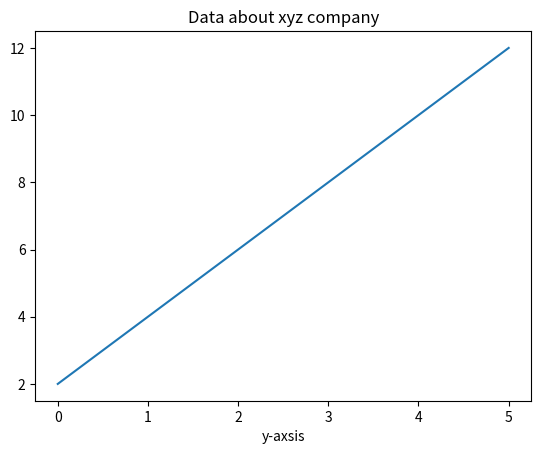

This chart was generated by the following Python code:
import matplotlib.pyplot as plt
import numpy as np
'''
x1 = np.array([0,1,2,3,4,5])
y1 = np.array([2,4,6,8,10,12])
x2 = np.array([3,4,5,6,7,8,9])
y2 = np.array([6,7,8,9,10,11,12])
plt.plot(x1,y1)
plt.pause(x2,y2)
plt.show()
'''


x1 = np.array([0,1,2,3,4,5])
y1 = np.array([2,4,6,8,10,12])
plt.plot(x1,y1)
plt.title("Data about xyz company")
plt.xlabel('x-axis')
plt.xlabel('y-axsis')
plt.show()

